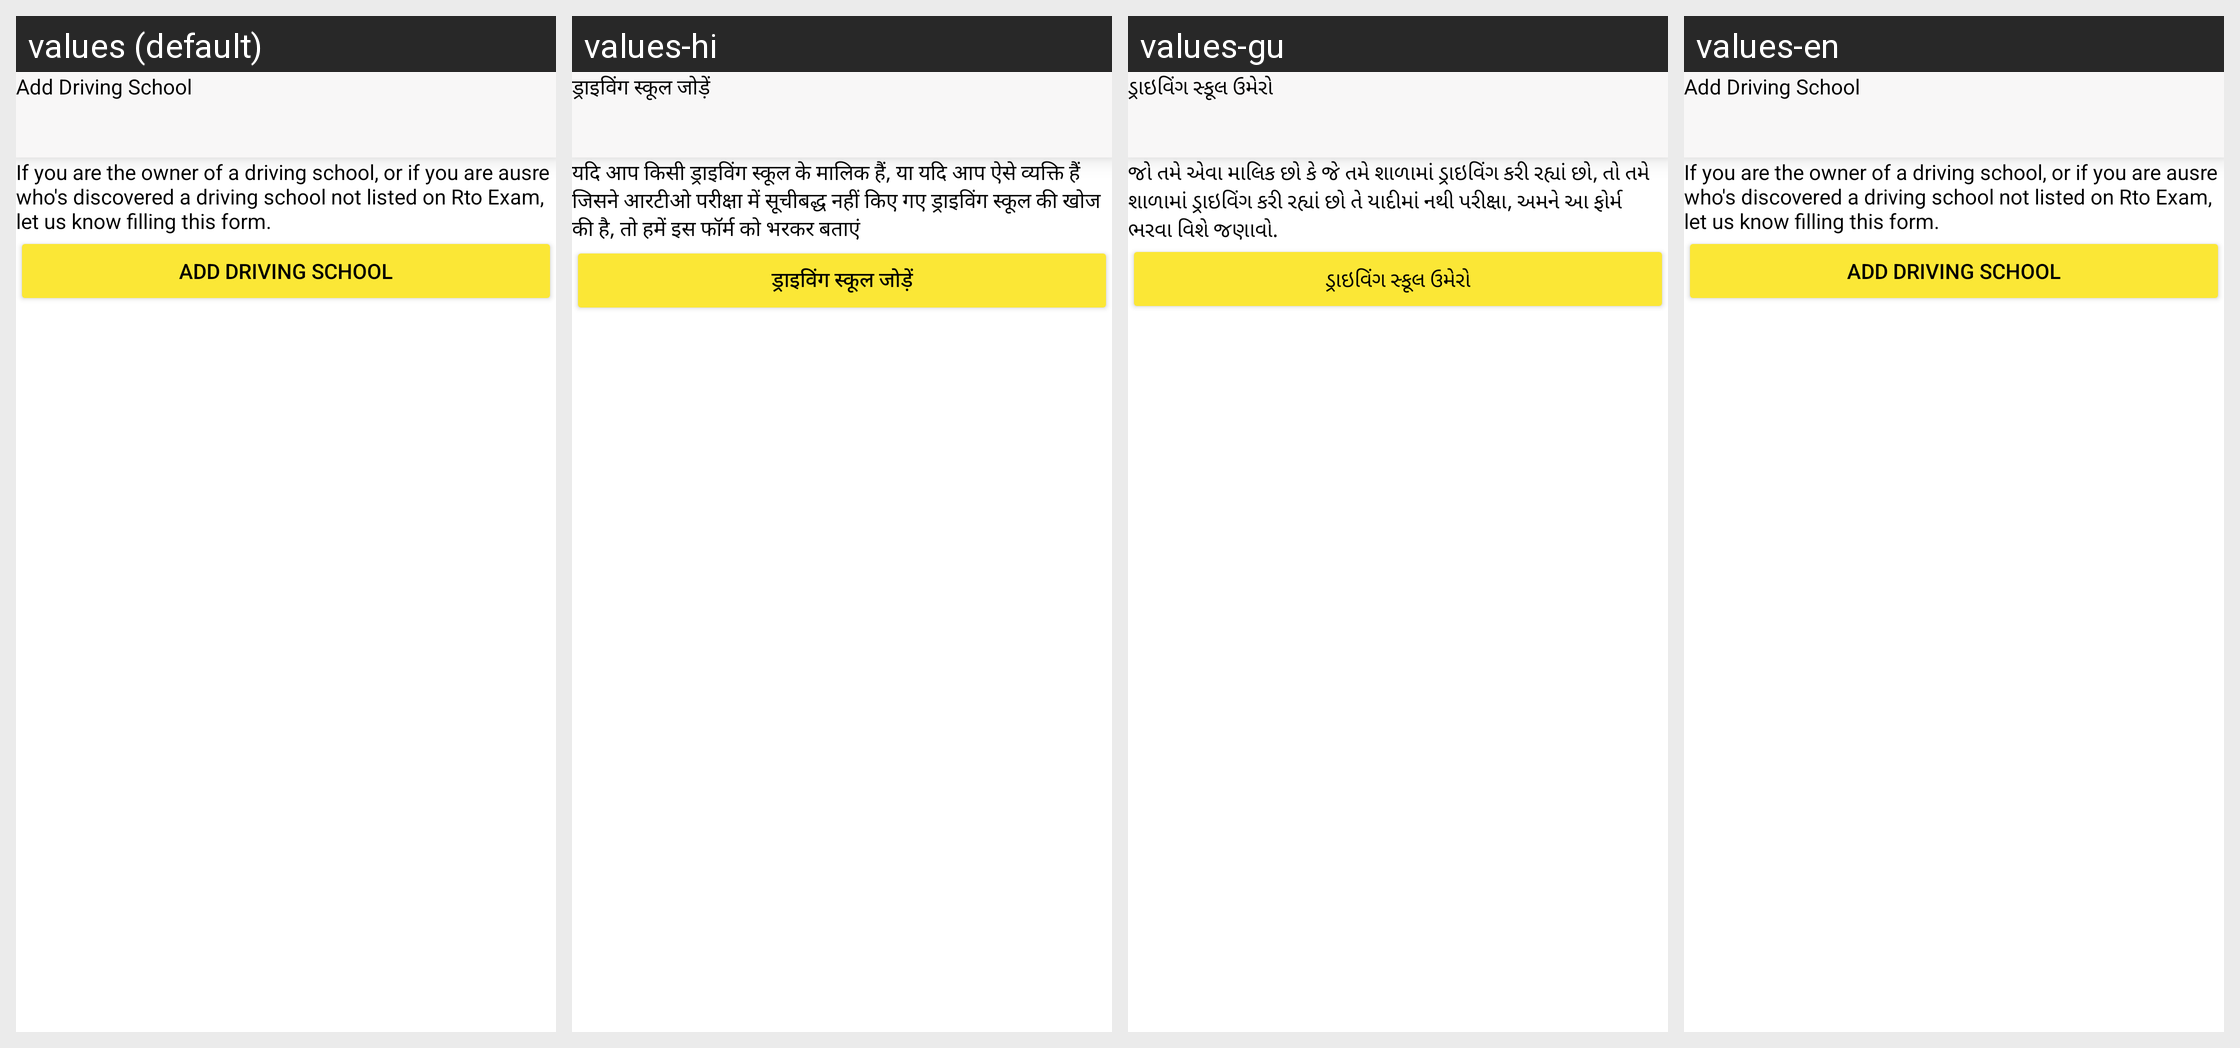

Locale-by-locale string values for the Android screen shown in this grid:
Android screen res/layout/adddailog.xml rendered under 4 locales, left to right: values (default), values-hi, values-gu, values-en. Device: Nexus 5 (rendered at 1080×1920; each locale shown at half size, 540×960, under a caption strip naming it); theme Theme.RTO.
Strings drawn on this screen, with the default value and each locale's value (text and hints the layout hard-codes, and strings that could not be matched under every locale, appear in the picture but are not listed):

add_driving_school
  values: Add Driving School
  values-hi: ड्राइविंग स्कूल जोड़ें
  values-gu: ડ્રાઇવિંગ સ્કૂલ ઉમેરો
  values-en: Add Driving School

if_you_are_the_owner_of_a_driving_school_or_if_you_are_ausre_who_s_discovered_a_driving_school_not_listed_on_rto_exam_let_us_know_filling_this_form
  values: If you are the owner of a driving school, or if you are ausre who's discovered a driving school not listed on Rto Exam, let us know filling this form.
  values-hi: यदि आप किसी ड्राइविंग स्कूल के मालिक हैं, या यदि आप ऐसे व्यक्ति हैं जिसने आरटीओ परीक्षा में सूचीबद्ध नहीं किए गए ड्राइविंग स्कूल की खोज की है, तो हमें इस फॉर्म को भरकर बताएं
  values-gu: જો તમે એવા માલિક છો કે જે તમે શાળામાં ડ્રાઇવિંગ કરી રહ્યાં છો, તો તમે શાળામાં ડ્રાઇવિંગ કરી રહ્યાં છો તે યાદીમાં નથી પરીક્ષા, અમને આ ફોર્મ ભરવા વિશે જણાવો.
  values-en: If you are the owner of a driving school, or if you are ausre who's discovered a driving school not listed on Rto Exam, let us know filling this form.
